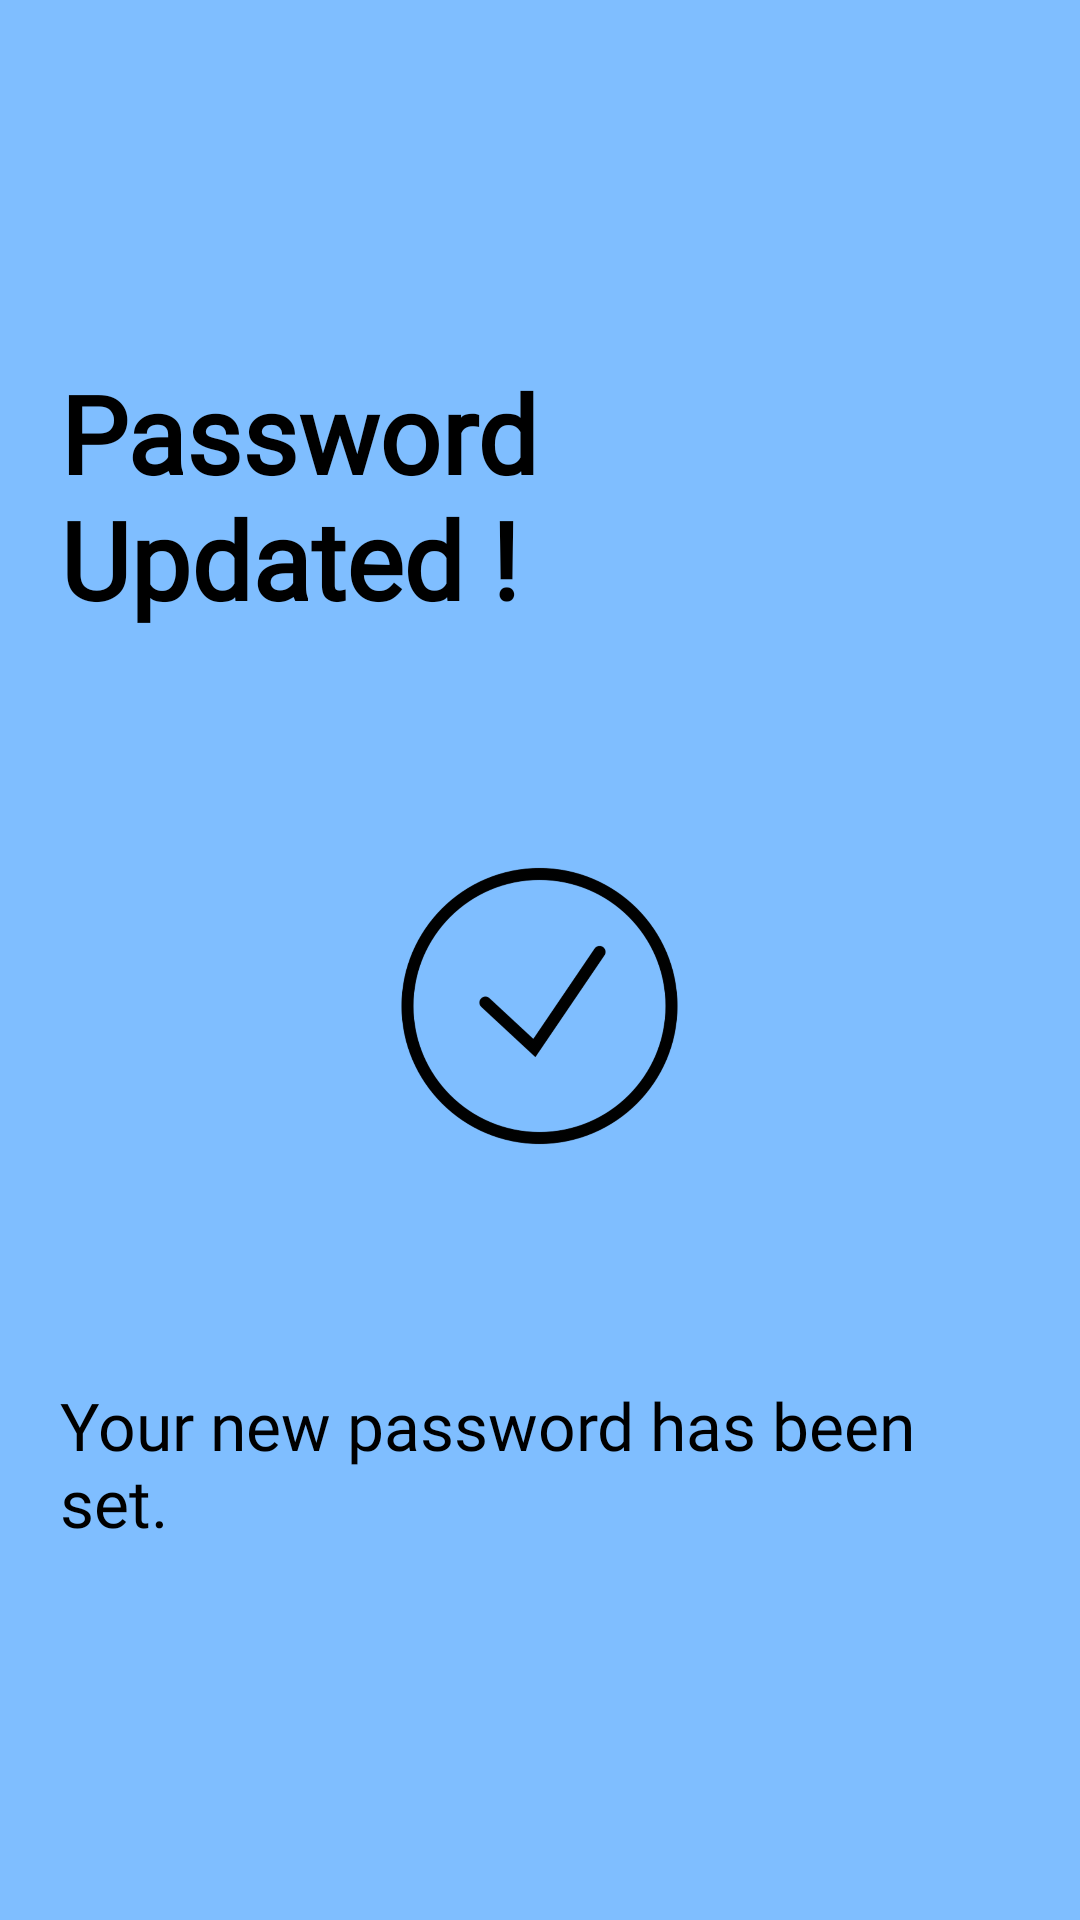

Android layout source for this screen:
<!-- AndroidManifest.xml: application theme Theme.FleetProTry1 -->
<!-- res/layout/activity_password_updated.xml -->
<?xml version="1.0" encoding="utf-8"?>
<LinearLayout xmlns:android="http://schemas.android.com/apk/res/android"
    xmlns:app="http://schemas.android.com/apk/res-auto"
    xmlns:tools="http://schemas.android.com/tools"
    android:layout_width="match_parent"
    android:layout_height="match_parent"
    android:background="@color/background"
    tools:context=".PasswordUpdated"
    android:padding="20dp"
    android:orientation="vertical">


    <TextView
        android:id="@+id/pswdupd"
        android:layout_width="wrap_content"
        android:layout_height="wrap_content"
        android:layout_gravity="center"
        android:layout_marginTop="100dp"
        android:fontFamily="@font/poppins_light"
        android:text="@string/password_updated"
        android:textColor="@color/black"
        android:textSize="36sp"
        android:textStyle="bold"
        app:layout_constraintStart_toStartOf="parent"
        app:layout_constraintTop_toTopOf="parent" />

    <ImageView
        android:id="@+id/imageView"
        android:layout_width="115dp"
        android:layout_height="100dp"
        android:layout_marginTop="75dp"
        android:layout_gravity="center"
        android:src="@drawable/icons8_ok_500"
        app:layout_constraintEnd_toEndOf="parent"
        app:layout_constraintStart_toStartOf="parent"
        app:layout_constraintTop_toTopOf="parent"
        android:contentDescription="@string/todo" />

    <TextView
        android:id="@+id/textView6"
        android:layout_width="wrap_content"
        android:layout_height="wrap_content"
        android:layout_gravity="center"
        android:layout_marginTop="75dp"
        android:fontFamily="@font/montserrat"
        android:text="@string/your_new_password_has_been_set"
        android:textColor="@color/black"
        android:textSize="22sp"
        app:layout_constraintStart_toStartOf="parent"
        app:layout_constraintTop_toBottomOf="@+id/textView4" />

    <LinearLayout
        android:layout_width="match_parent"
        android:layout_height="wrap_content"
        android:layout_marginTop="75dp"
        android:layout_marginBottom="50dp"
        android:orientation="vertical">

        <Button
            android:id="@+id/proceedbtn"
            android:layout_width="150dp"
            android:layout_height="63dp"
            android:layout_gravity="center"
            android:background="@drawable/custom_button"
            android:fontFamily="@font/montserrat"
            android:text="@string/proceed"
            android:textColor="@color/white"
            android:textSize="20sp"
            app:backgroundTint="@color/btn"
            app:rippleColor="@color/btn" />
    </LinearLayout>


</LinearLayout>
<!-- resources referenced by this layout -->
<resources>
  <color name="background">#7FBEFF</color>
  <color name="black">#FF000000</color>
  <color name="btn">#007FFF</color>
  <color name="white">#FFFFFFFF</color>
  <!-- drawable icons8_ok_500: png bitmap (drawable-hdpi, 16279 bytes) -->
  <string name="password_updated">Password Updated !</string>
  <string name="proceed">Proceed</string>
  <string name="todo">TODO</string>
  <string name="your_new_password_has_been_set">Your new password has been set.</string>
  <style name="Theme.FleetProTry1" parent="Theme.MaterialComponents.DayNight.NoActionBar">
          
          <item name="colorPrimary">@color/purple_500</item>
          <item name="colorPrimaryVariant">@color/purple_700</item>
          <item name="colorOnPrimary">@color/white</item>
          
          <item name="colorSecondary">@color/teal_200</item>
          <item name="colorSecondaryVariant">@color/teal_700</item>
          <item name="colorOnSecondary">@color/black</item>
          
          <item name="android:statusBarColor" tools:targetApi="l">?attr/colorPrimaryVariant</item>
      </style>
  <color name="purple_500">#FF6200EE</color>
  <color name="purple_700">#FF3700B3</color>
  <color name="teal_200">#FF03DAC5</color>
  <color name="teal_700">#FF018786</color>
</resources>
